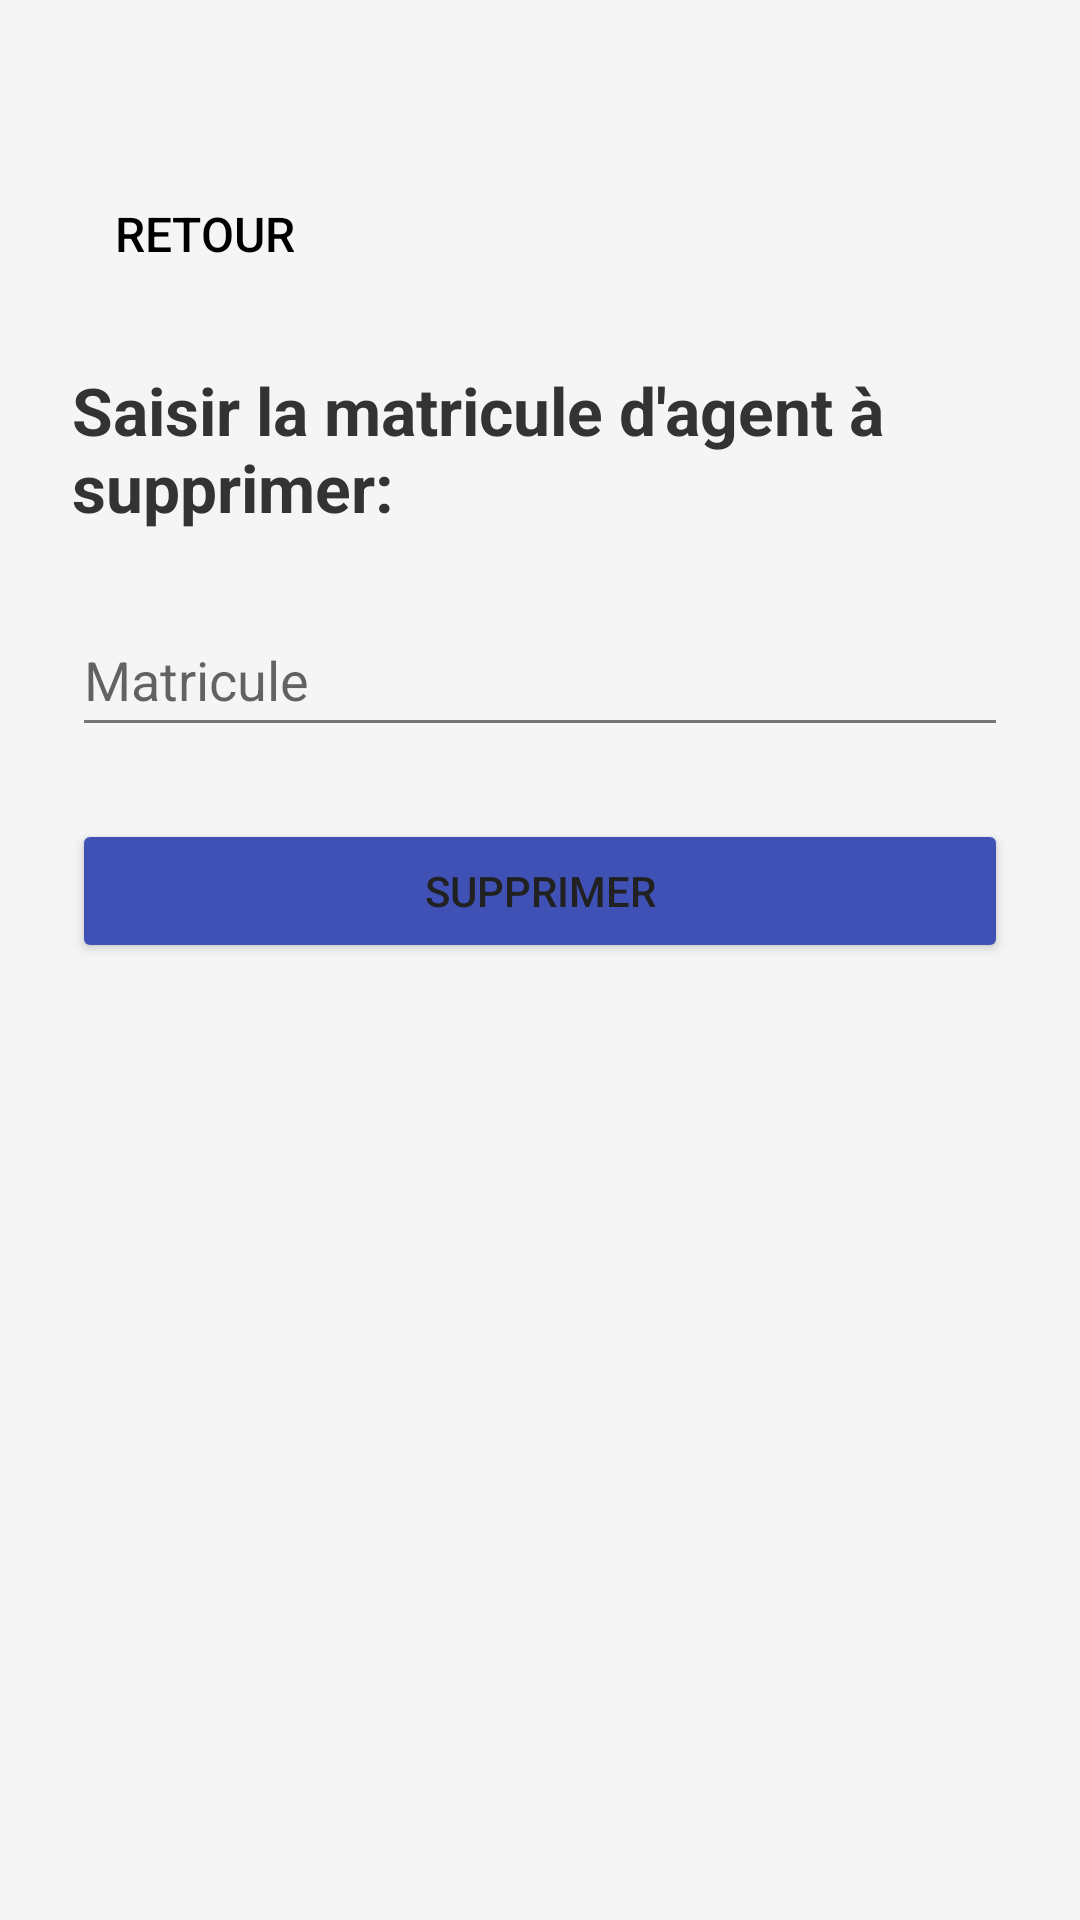

This screen was rendered from an Android layout file. Write that file and the resources it references.
<!-- AndroidManifest.xml: application theme Theme.Mobile -->
<!-- res/layout/supprimeragent.xml -->
<?xml version="1.0" encoding="utf-8"?>
<ScrollView
    xmlns:android="http://schemas.android.com/apk/res/android"
    android:layout_width="match_parent"
    android:layout_height="match_parent"
    android:padding="24dp"
    android:background="#F5F5F5">

    <LinearLayout
        android:layout_width="match_parent"
        android:layout_height="wrap_content"
        android:orientation="vertical"
        android:gravity="center_horizontal">

        <Button
            android:id="@+id/buttonRetour"
            android:layout_width="wrap_content"
            android:layout_height="wrap_content"
            android:text="Retour"
            android:layout_marginBottom="20dp"
            android:layout_marginTop="30dp"
            android:layout_gravity="start"
            android:background="?attr/selectableItemBackgroundBorderless"
            android:textColor="#000000"
            android:padding="12dp"
            android:textSize="16sp"
            android:elevation="2dp" />

        <TextView
            android:id="@+id/soldeTitre"
            android:layout_width="wrap_content"
            android:layout_height="wrap_content"
            android:text="Saisir la matricule d'agent à supprimer:"
            android:textSize="22sp"
            android:textStyle="bold"
            android:textColor="#333333"
            android:layout_marginBottom="8dp" />

        <EditText
            android:id="@+id/Mat"
            android:layout_width="match_parent"
            android:layout_height="wrap_content"
            android:hint="Matricule"
            android:inputType="textPersonName"
            android:minHeight="48dp"
            android:layout_marginTop="16dp" />
        <Button
            android:id="@+id/buttonSupprimer"
            android:layout_width="match_parent"
            android:layout_height="wrap_content"
            android:text="Supprimer"
            android:layout_marginTop="24dp"
            android:backgroundTint="#3F51B5"/>


    </LinearLayout>
</ScrollView>
<!-- resources referenced by this layout -->
<resources>
  <style name="Theme.Mobile" parent="Theme.MaterialComponents.Light.DarkActionBar">
          <item name="colorPrimary">@color/primary</item>
          <item name="colorPrimaryDark">@color/primary_dark</item>
          <item name="colorAccent">@color/accent</item>
          <item name="android:windowBackground">@color/background</item>
          <item name="android:textColorPrimary">@color/text_primary</item>
          <item name="android:textColorSecondary">@color/text_secondary</item>
          <item name="android:statusBarColor">@color/primary_dark</item>
      </style>
  <color name="primary">#4CAF50</color>
  <color name="primary_dark">#388E3C</color>
  <color name="accent">#2196F3</color>
  <color name="background">#FAFAFA</color>
  <color name="text_primary">#212121</color>
  <color name="text_secondary">#757575</color>
</resources>
